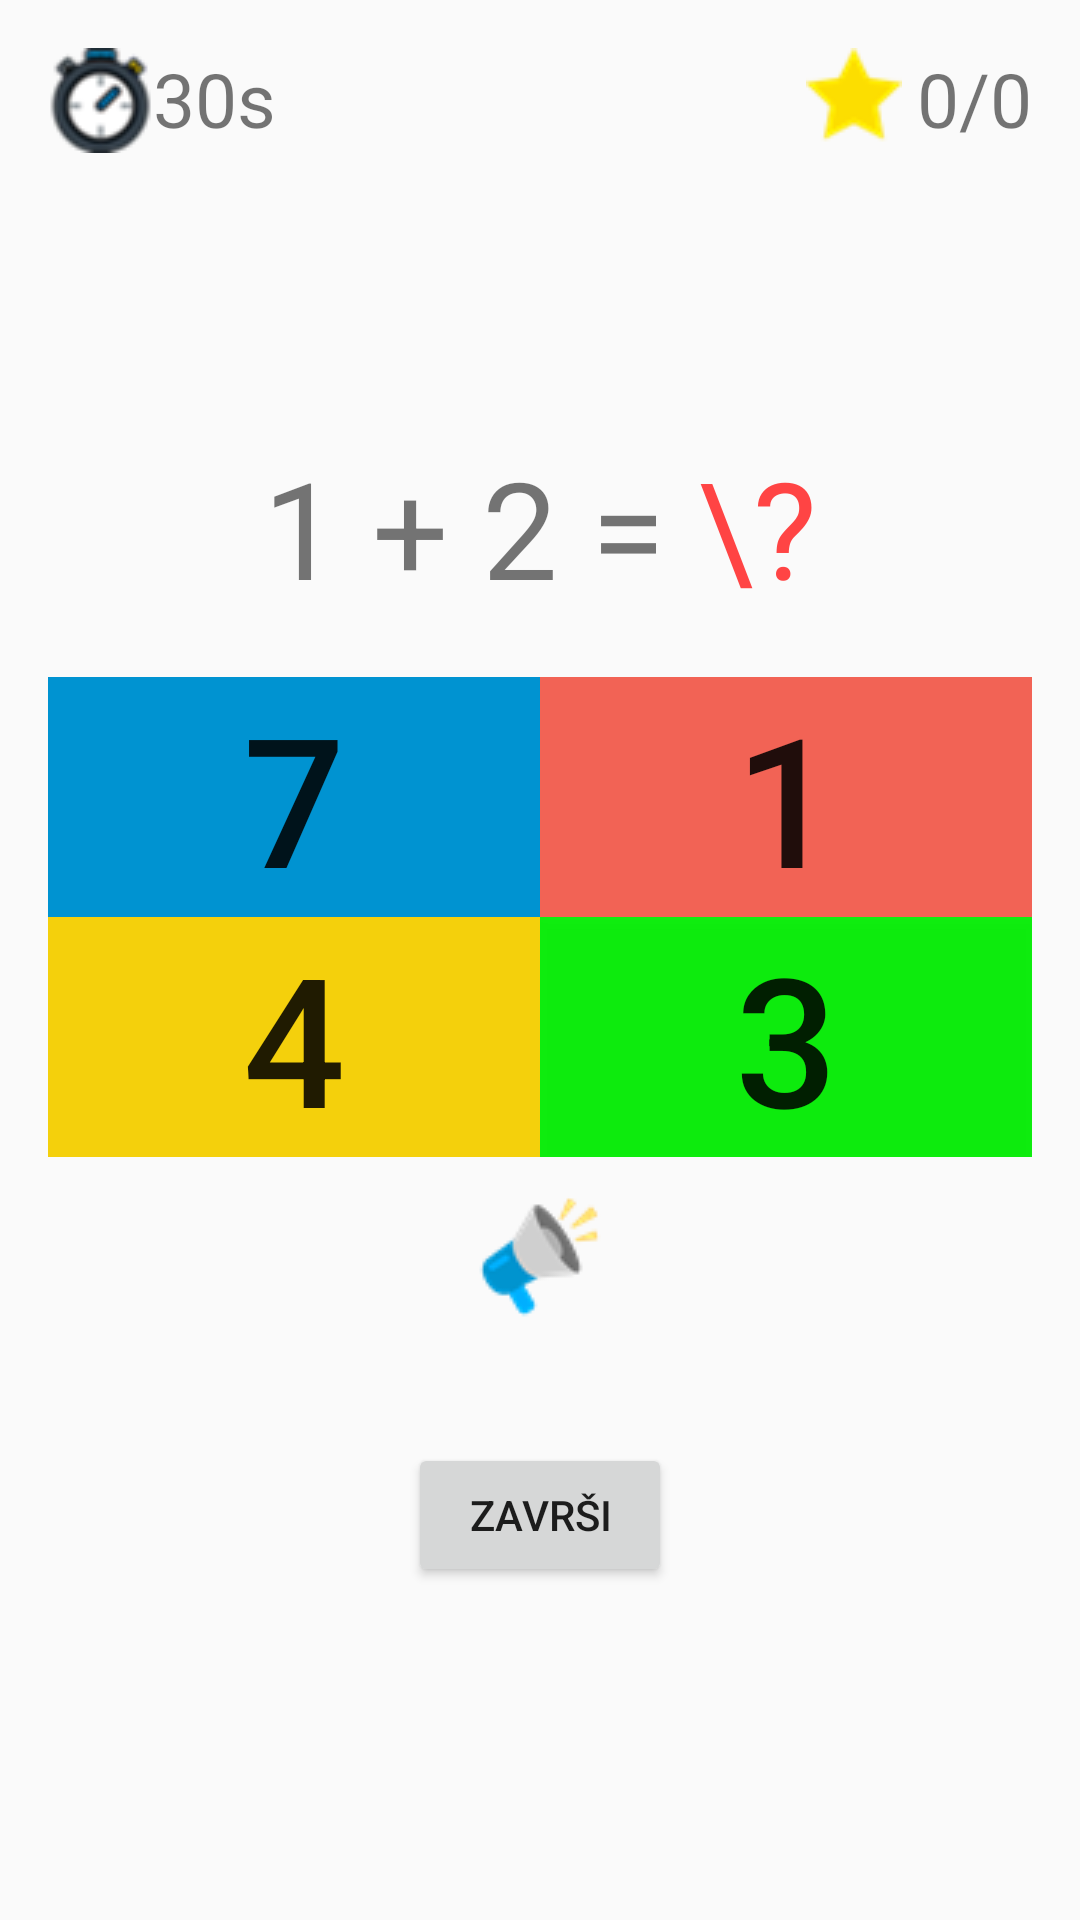

Produce the Android XML layout that renders to this screen, including the resource entries it uses.
<!-- AndroidManifest.xml: application theme AppTheme -->
<!-- res/layout/play_activity.xml -->
<?xml version="1.0" encoding="utf-8"?>
<LinearLayout xmlns:android="http://schemas.android.com/apk/res/android"
    xmlns:app="http://schemas.android.com/apk/res-auto"
    android:orientation="vertical" android:layout_width="match_parent"
    android:layout_height="match_parent"
    android:padding="16dp">

    <LinearLayout
        android:layout_width="match_parent"
        android:layout_height="wrap_content"
        android:orientation="horizontal">

        <LinearLayout
            android:layout_width="wrap_content"
            android:layout_height="wrap_content"
            android:orientation="horizontal">

            <ImageView
                android:id="@+id/imageView2"
                android:layout_width="wrap_content"
                android:layout_height="wrap_content"
                android:layout_weight="1"
                app:srcCompat="@drawable/stopwatch" />

            <TextView
                android:id="@+id/tvTimer"
                android:layout_width="wrap_content"
                android:layout_height="wrap_content"
                android:layout_weight="1"
                android:text="30s"
                android:textSize="25sp" />

        </LinearLayout>

        <LinearLayout
            android:layout_width="match_parent"
            android:layout_height="wrap_content"
            android:gravity="right"
            android:orientation="horizontal">

            <ImageView
                android:id="@+id/imageView3"
                android:layout_width="wrap_content"
                android:layout_height="wrap_content"
                app:srcCompat="@drawable/star" />

            <TextView
                android:id="@+id/tvPoints"
                android:layout_width="wrap_content"
                android:layout_height="wrap_content"
                android:layout_marginLeft="5dp"
                android:text="0/0"
                android:textSize="25sp" />
        </LinearLayout>

    </LinearLayout>

    <LinearLayout
        android:layout_width="match_parent"
        android:layout_height="match_parent"
        android:gravity="center"
        android:orientation="vertical">

        <LinearLayout
            android:layout_width="match_parent"
            android:layout_height="wrap_content"
            android:layout_marginBottom="20dp"
            android:gravity="center"
            android:orientation="horizontal">

            <TextView
                android:id="@+id/tvSum"
                android:layout_width="wrap_content"
                android:layout_height="wrap_content"
                android:text="1 + 2 = "
                android:textSize="45sp" />

            <TextView
                android:id="@+id/textView7"
                android:layout_width="wrap_content"
                android:layout_height="wrap_content"
                android:text="\?"
                android:textColor="@android:color/holo_red_light"
                android:textSize="45sp" />

        </LinearLayout>

        <LinearLayout
            android:layout_width="match_parent"
            android:layout_height="wrap_content"
            android:orientation="horizontal">

            <Button
                android:id="@+id/btn1"
                android:layout_width="wrap_content"
                android:layout_height="wrap_content"
                android:layout_weight="1"
                android:background="#0093d1"
                android:onClick="chooseAnswer"
                android:text="7"
                android:textSize="60sp" />

            <Button
                android:id="@+id/btn2"
                android:layout_width="wrap_content"
                android:layout_height="wrap_content"
                android:layout_weight="1"
                android:background="#f26355"
                android:onClick="chooseAnswer"
                android:text="1"
                android:textSize="60sp" />
        </LinearLayout>

        <LinearLayout
            android:layout_width="match_parent"
            android:layout_height="wrap_content"
            android:orientation="horizontal">

            <Button
                android:id="@+id/btn3"
                android:layout_width="wrap_content"
                android:layout_height="wrap_content"
                android:layout_weight="1"
                android:background="#f4d00c"
                android:onClick="chooseAnswer"
                android:text="4"
                android:textSize="60sp" />


            <Button
                android:id="@+id/btn4"
                android:layout_width="wrap_content"
                android:layout_height="wrap_content"
                android:layout_weight="1"
                android:background="#e0e0"
                android:onClick="chooseAnswer"
                android:text="3"
                android:textSize="60sp" />

        </LinearLayout>

        <LinearLayout
            android:layout_width="match_parent"
            android:layout_height="wrap_content"
            android:gravity="center"
            android:orientation="vertical">


            <ImageView
                android:id="@+id/imageView6"
                android:layout_width="wrap_content"
                android:layout_height="wrap_content"
                android:layout_marginTop="12dp"
                app:srcCompat="@drawable/loudspeaker" />

            <TextView
                android:id="@+id/tvResult"
                android:layout_width="wrap_content"
                android:layout_height="wrap_content"
                android:text=""
                android:textSize="28sp" />
        </LinearLayout>

        <Button
            android:id="@+id/button"
            android:layout_width="wrap_content"
            android:layout_height="wrap_content"
            android:onClick="odustani"
            android:text="završi" />

    </LinearLayout>

</LinearLayout>
<!-- resources referenced by this layout -->
<resources>
  <!-- drawable loudspeaker: png bitmap (drawable, 2235 bytes) -->
  <!-- drawable star: png bitmap (drawable, 1167 bytes) -->
  <!-- drawable stopwatch: png bitmap (drawable, 3087 bytes) -->
  <style name="AppTheme" parent="Theme.AppCompat.Light.DarkActionBar">
          
          <item name="colorPrimary">@color/colorPrimary</item>
          <item name="colorPrimaryDark">@color/colorPrimaryDark</item>
          <item name="colorAccent">@color/colorAccent</item>
  
          <item name="primaryTitleColor">@color/primaryTitleColor</item>
      </style>
  <color name="colorPrimary">#fcf3d8</color>
  <color name="colorPrimaryDark">#fcf2d9</color>
  <color name="colorAccent">#3b3831</color>
  <color name="primaryTitleColor">#3b3831</color>
</resources>
